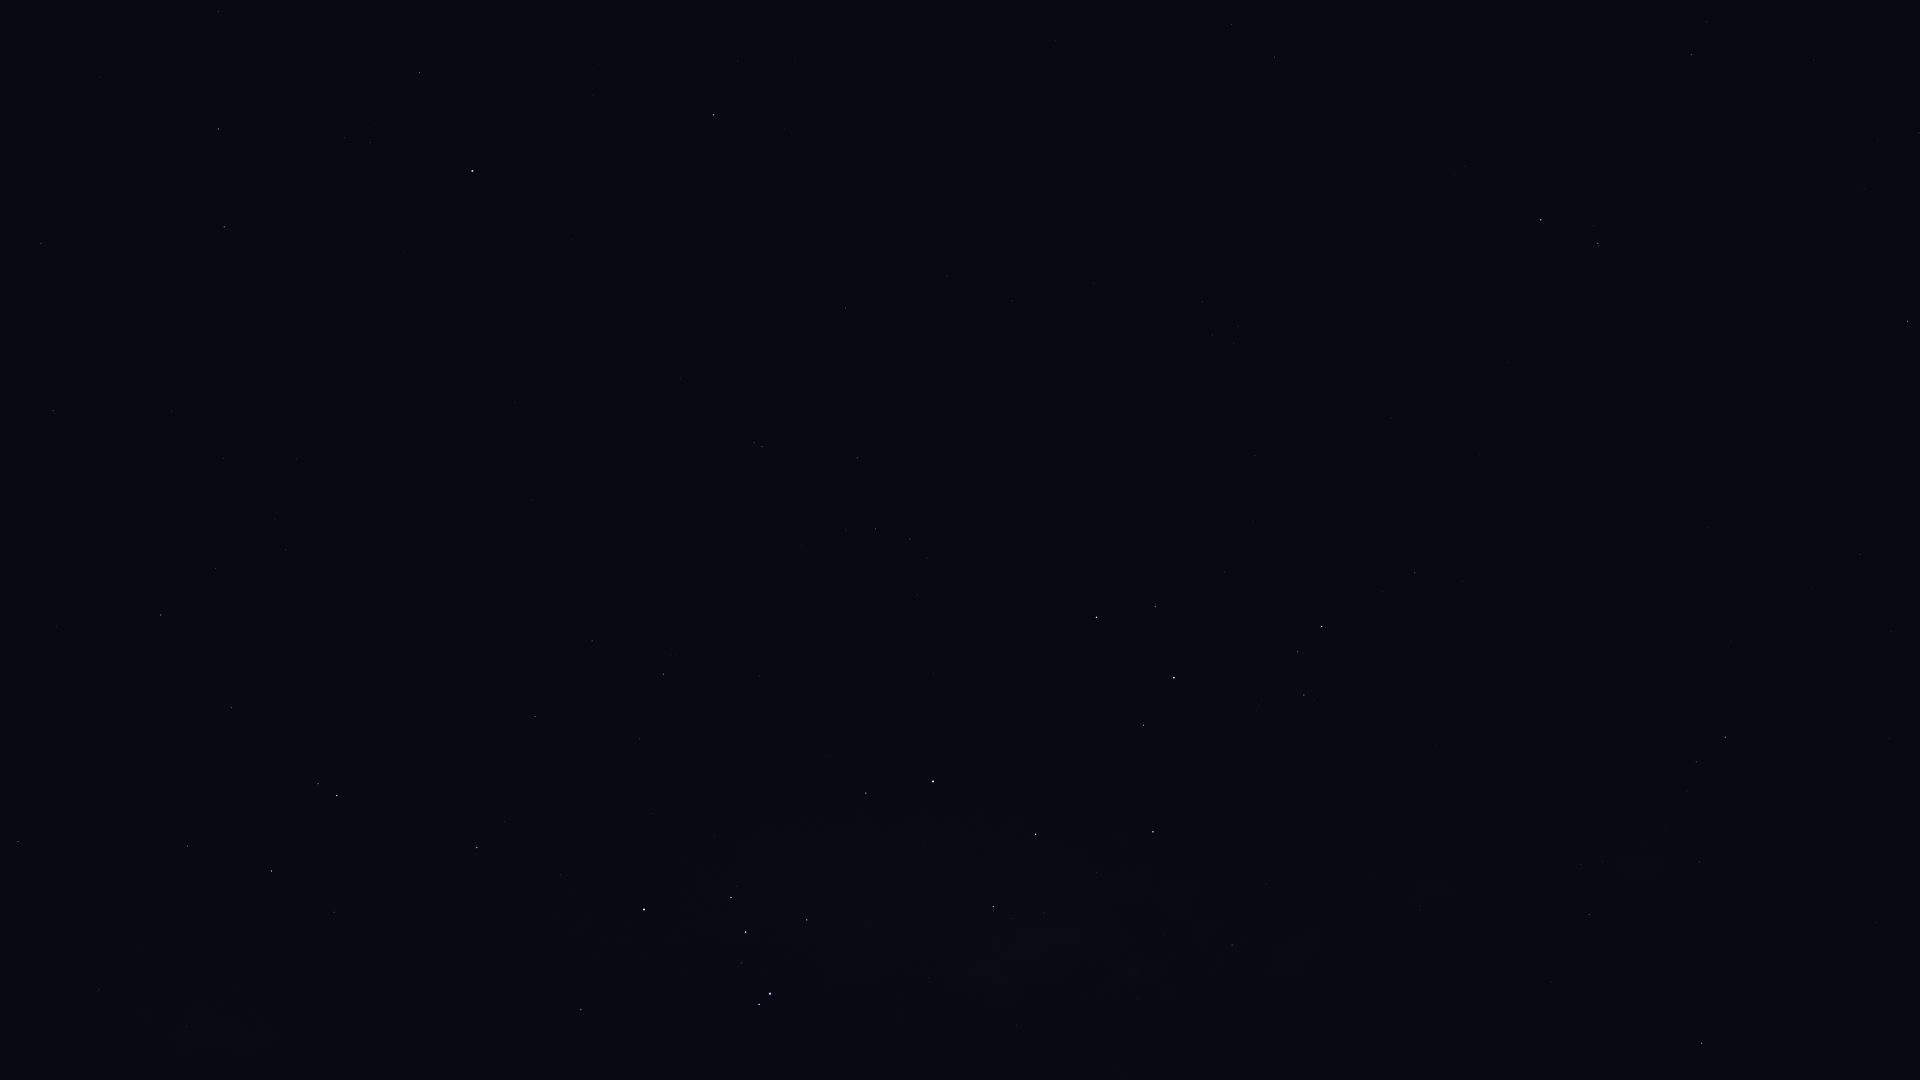

The file beside this chart, header and first rows:
Star_ID, Name, X, Y
17847, Atlas, 1193, 937
79509, HIP 79509, 186, 1026
82363, HIP 82363, 187, 846
83081, HIP 83081, 271, 871
83547, Rapeto, 560, 1039
84143, HIP 84143, 581, 1010
84787, Inquill, 481, 909
85258, HIP 85258, 337, 796
85267, HIP 85267, 318, 784
85696, Lesath, 759, 1005
85727, HIP 85727, 231, 708
85792, HIP 85792, 477, 848
85927, Shaula, 770, 994
86228, Sargas, 644, 910
86796, Cervantes, 456, 780
86929, HIP 86929, 161, 615
87072, HIP 87072, 1016, 1025
87261, Fuyue, 807, 920
88414, Pincoya, 1032, 938
88635, Alnasl, 993, 907
88714, HIP 88714, 535, 717
88866, HIP 88866, 216, 569
89341, Polis, 1232, 945
89931, Kaus Media, 1036, 834
90004, Alasia, 1472, 971
90098, HIP 90098, 286, 550
90185, Kaus Australis, 933, 782
90422, HIP 90422, 663, 674
90441, HIP 90441, 1795, 1028
90496, Kaus Borealis, 1153, 832
90568, HIP 90568, 592, 641
90595, HIP 90595, 1420, 906
90887, HIP 90887, 820, 701
91117, HIP 91117, 1589, 915
91792, HIP 91792, 53, 411
91875, HIP 91875, 869, 658
92175, HIP 92175, 1699, 862
92202, HIP 92202, 1675, 854
92609, HIP 92609, 297, 459
92761, Ainalrami, 1259, 706
92814, HIP 92814, 1436, 746
92855, Nunki, 1174, 678
92953, HIP 92953, 779, 572
92989, HIP 92989, 909, 603
93015, HIP 93015, 172, 411
93085, HIP 93085, 1304, 695
93174, HIP 93174, 917, 595
93506, Ascella, 1096, 617
93542, HIP 93542, 802, 546
93683, HIP 93683, 1298, 652
93825, HIP 93825, 927, 558
94005, HIP 94005, 846, 531
94114, Meridiana, 910, 539
94141, Albaldah, 1322, 627
94160, HIP 94160, 876, 529
94645, Gumala, 1251, 577
94820, HIP 94820, 1383, 591
95124, Belel, 1271, 549
95168, HIP 95168, 1415, 573
95241, Arkab Prior, 762, 447
... 21 more rows
